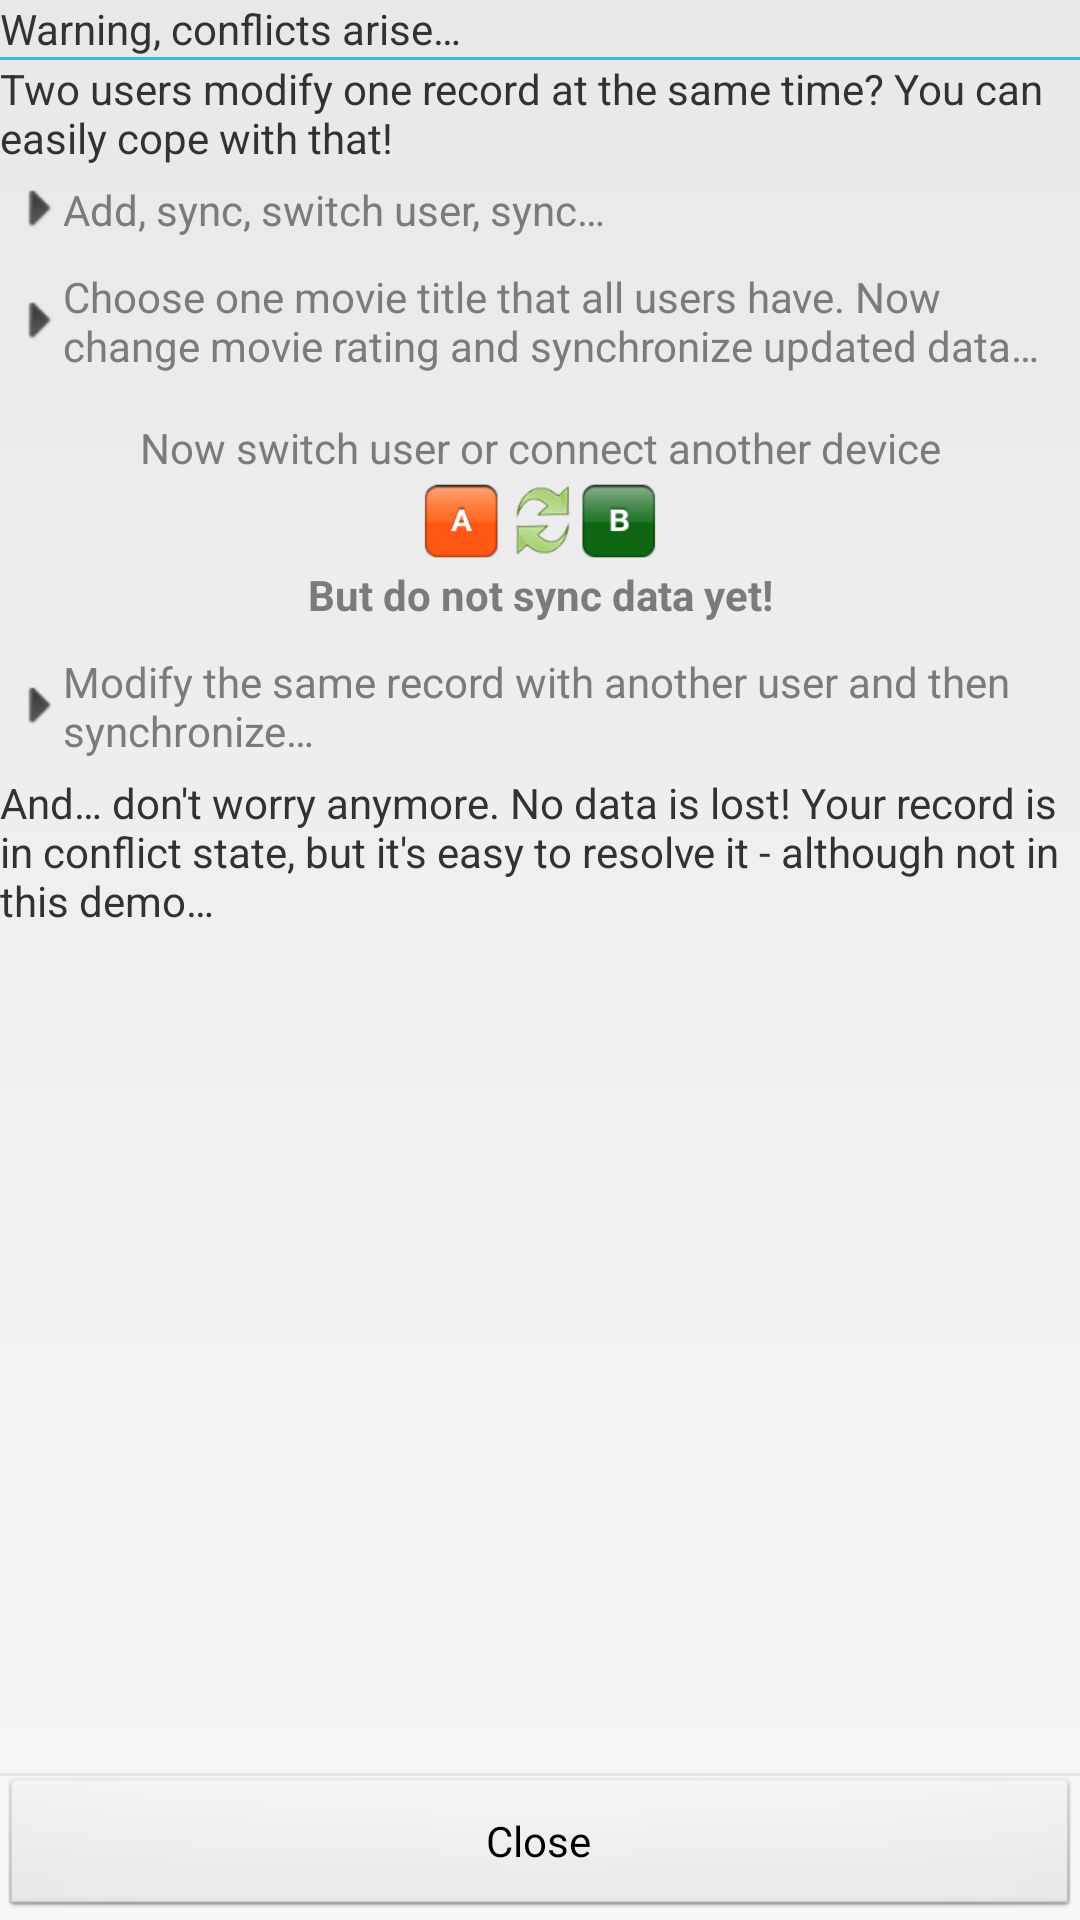

Here is an Android app screen rendered from its layout file. Give the layout XML and the strings, colors and styles it references.
<!-- AndroidManifest.xml: application theme MobeelizerTheme -->
<!-- res/layout/info_dialog_conflicts_sync.xml -->
<?xml version="1.0" encoding="utf-8"?>
<LinearLayout xmlns:android="http://schemas.android.com/apk/res/android"
    android:layout_width="wrap_content"
    android:layout_height="wrap_content"
    android:background="@drawable/background"
    android:orientation="vertical" >

    <TextView
        android:id="@+id/dialogTitle"
        style="?DialogInfoTitle"
        android:layout_width="match_parent"
        android:layout_height="wrap_content"
        android:text="@string/dialogConflictsSyncTitle" />

    <View
        android:layout_width="match_parent"
        android:layout_height="@dimen/dialogTitleSeparator"
        android:background="@color/dialogInfoTitleSeparator" />

    <ScrollView
        android:id="@+id/scrollView1"
        android:layout_width="match_parent"
        android:layout_height="0dp"
        android:layout_weight="1"
        android:fillViewport="true" >

        <LinearLayout
            android:layout_width="match_parent"
            android:layout_height="wrap_content"
            android:orientation="vertical" >
            
            <TextView
		        android:id="@+id/dialogText"
		        style="?DialogText"
		        android:layout_width="match_parent"
		        android:layout_height="wrap_content"
		        android:text="@string/dialogConflictsSyncText1" />
            <TextView
		        android:id="@+id/textView1"
		        style="@style/DialogTextPoint"
		        android:layout_width="wrap_content"
		        android:layout_height="wrap_content"
		        android:text="@string/dialogInfoSyncText3" >
		    </TextView>
		    
            <TextView
		        android:id="@+id/dialogText2"
		        style="@style/DialogTextPoint"
		        android:layout_width="match_parent"
		        android:layout_height="wrap_content"
		        android:text="@string/dialogConflictsSyncText2" />
		
		    <LinearLayout
		        android:layout_width="match_parent"
		        android:layout_height="wrap_content"
		        android:layout_marginBottom="5dp"
		        android:layout_marginTop="10dp"
		        android:orientation="vertical" >
		
		        <TextView
		            android:id="@+id/textView3"
		            style="@style/DialogTextSwitchUser"
		            android:layout_width="match_parent"
		            android:layout_height="wrap_content"
		            android:layout_weight="0.03"
		            android:gravity="center"
		            android:text="@string/dialogInfoChengeUserText" />
		
		        <ImageView
		            android:id="@+id/imageView1"
		            android:layout_width="match_parent"
		            android:layout_height="30dp"
		            android:layout_weight="0.24"
		            android:src="@drawable/help_switch_user"
		            android:contentDescription="@string/switch_user_icon" />
		        
		        <TextView
		            android:id="@+id/textView4"
		            style="@style/DialogTextDoNotSynchronize"
		            android:layout_width="match_parent"
		            android:layout_height="wrap_content"
		            android:layout_weight="0.03"
		            android:gravity="center"
		            android:text="@string/dialogInfoSyncText4" />
		        
		    </LinearLayout>
		
		    <TextView
		        android:id="@+id/textView5"
		        style="@style/DialogTextPoint"
		        android:layout_width="wrap_content"
		        android:layout_height="wrap_content"
		        android:text="@string/dialogConflictsSyncText3" >
		    </TextView>
		    
		    <TextView
		        android:id="@+id/dialogText3"
		        style="?DialogText"
		        android:layout_width="match_parent"
		        android:layout_height="wrap_content"
		        android:text="@string/dialogConflictsSyncText4" />
            
        </LinearLayout>
    </ScrollView>

    <View
        android:layout_width="wrap_content"
        android:layout_height="@dimen/dialogTextSeparator"
        android:background="@color/dialogTextSeparator" />

    <Button
        android:id="@+id/dialogButton"
        style="?DialogButton"
        android:layout_width="match_parent"
        android:layout_height="wrap_content"
        android:text="@string/close" />

</LinearLayout>
<!-- resources referenced by this layout -->
<resources>
  <color name="dialogInfoTitleSeparator">#FF33B5E5</color>
  <color name="dialogTextSeparator">#FFE7E7E7</color>
  <dimen name="dialogTextSeparator">1dp</dimen>
  <dimen name="dialogTitleSeparator">1dp</dimen>
  <string name="close">Close</string>
  <string name="dialogConflictsSyncText1">Two users modify one record at the same time? You can easily cope with that!</string>
  <string name="dialogConflictsSyncText2">Choose one movie title that all users have. Now change movie rating and synchronize updated data…</string>
  <string name="dialogConflictsSyncText3">Modify the same record with another user and then synchronize…</string>
  <string name="dialogConflictsSyncText4">And… don\'t worry anymore. No data is lost! Your record is in conflict state, but it\'s easy to resolve it - although not in this demo…</string>
  <string name="dialogConflictsSyncTitle">Warning, conflicts arise…</string>
  <string name="dialogInfoChengeUserText">Now switch user or connect another device</string>
  <string name="dialogInfoSyncText3">Add, sync, switch user, sync…</string>
  <string name="dialogInfoSyncText4">But do not sync data yet!</string>
  <string name="switch_user_icon">Switch user icon</string>
  <color name="applicationBackgroundBottom">#FFF7F7F7</color>
  <color name="applicationBackgroundTop">#FFE8E8E8</color>
  <color name="dialogText">#FF7C7A7A</color>
  <dimen name="dialogText">15sp</dimen>
  <dimen name="dialogTextPadding">10dp</dimen>
  <dimen name="loginFrameMarginTop">10dp</dimen>
  <color name="loginInfoText">#FFFFFFFF</color>
  <dimen name="loginInfoTextSize">16sp</dimen>
  <dimen name="loginInfoTextMarginTop">3dp</dimen>
  <dimen name="loginInfoTextMarginBottom">5dp</dimen>
  <dimen name="windowPadding">10dp</dimen>
  <color name="titleBarText">#FFB4B4B4</color>
  <dimen name="titleBarTextSize">14sp</dimen>
  <dimen name="titleBarTextMarginTop">4dp</dimen>
  <color name="userButtonText">#FFFFFFFF</color>
  <dimen name="userButtonBigText">28sp</dimen>
  <dimen name="userButtonBigWidth">46dp</dimen>
  <dimen name="userButtonBigHeight">46dp</dimen>
  <dimen name="footerButtonWidth">100dp</dimen>
  <dimen name="footerButtonMarginLeft">10dp</dimen>
  <dimen name="footerWarningPaddingVertical">5dp</dimen>
  <color name="footerWarningText">#FF000000</color>
  <dimen name="footerWarningText">10sp</dimen>
  <dimen name="footerWarningPaddingHorizontal">10dp</dimen>
  <color name="defaultText">#FF3C3D36</color>
  <dimen name="createSessionText">19sp</dimen>
  <dimen name="createSessionTextMarginTop">10dp</dimen>
  <dimen name="defaultText">15sp</dimen>
  <dimen name="informationTextMarginTop">10dp</dimen>
  <dimen name="informationTextMarginBottom">10dp</dimen>
  <dimen name="listDivider">0.5dp</dimen>
  <color name="listDivider">#88B4B4B4</color>
  <dimen name="listItemText">17sp</dimen>
  <color name="defaultLowerText">#FFA2A2A2</color>
  <dimen name="photosListItemPhoto">35dp</dimen>
  <dimen name="photosListItemPhotoMarginRight">5dp</dimen>
  <color name="darkButtonText">#FFFFFFFF</color>
  <dimen name="buttonTextSize">16sp</dimen>
  <dimen name="buttonPaddingTop">5dp</dimen>
  <dimen name="buttonPaddingBottom">7dp</dimen>
  <dimen name="buttonPaddingHorizontal">10dp</dimen>
  <dimen name="loginFrameCornerRadius">10dp</dimen>
  <color name="loginFrameStroke">#FFD6D8D8</color>
  <dimen name="loginFrameStroke">2dp</dimen>
  <color name="loginFrameEndColor">#FF2C85AF</color>
  <color name="loginFrameStartColor">#FF84C6E7</color>
  <dimen name="loginFramePaddingVertical">10dp</dimen>
  <dimen name="loginFramePaddingHorizontal">10dp</dimen>
  <color name="listSelectorPressedTop">#FFE0E0E0</color>
  <color name="listSelectorPressedCenter">#FFCCCCCC</color>
  <color name="listSelectorPressedBottom">#FFE0E0E0</color>
  <color name="listSelectorFocusedTop">#99E0E0E0</color>
  <color name="listSelectorFocusedCenter">#99CCCCCC</color>
  <color name="listSelectorFocusedBottom">#99E0E0E0</color>
</resources>
